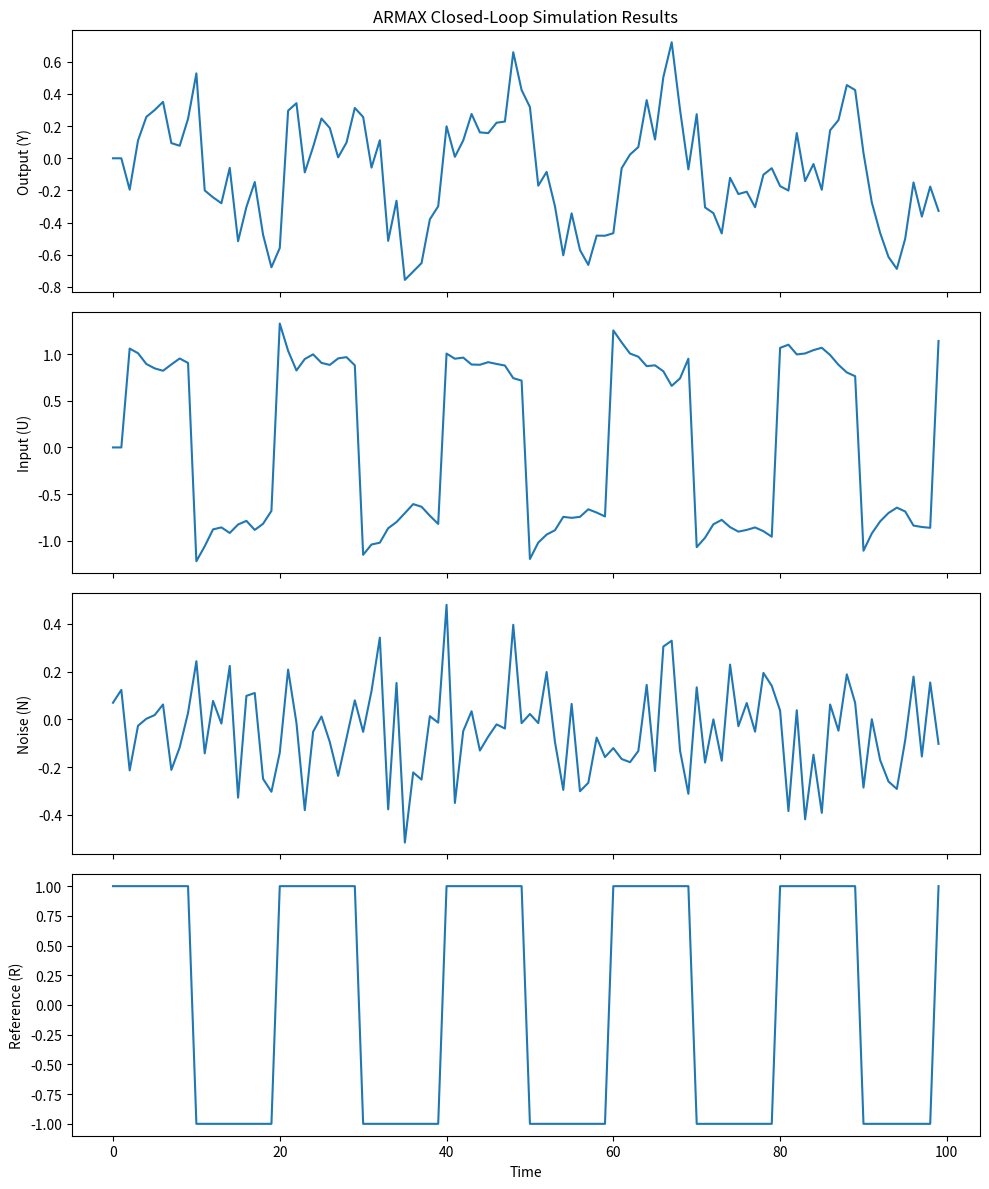

Python code for this plot:
import numpy as np
import matplotlib.pyplot as plt
from scipy import signal

class ARMAX:
    def __init__(self, A, B, C, F, L):
        self.A = np.array(A)
        self.B = np.array(B)
        self.C = np.array(C)
        self.F = np.array(F)
        self.L = np.array(L)
    
    def simulate(self, n_samples, R=None, noise_std=0.1):
        Y = np.zeros(n_samples)
        U = np.zeros(n_samples)
        N = np.random.normal(0, noise_std, n_samples)
        
        if R is None:
            R = np.zeros(n_samples)
        
        max_order = max(len(self.A), len(self.B), len(self.C), len(self.F), len(self.L))
        
        for t in range(max_order, n_samples):
            Y[t] = (- np.dot(self.A[1:], Y[t-1:t-len(self.A):-1]) 
                    + np.dot(self.B, U[t-1:t-len(self.B)-1:-1])
                    + np.dot(self.C, N[t:t-len(self.C):-1]))
            
            U[t] = (np.dot(self.L, R[t:t-len(self.L):-1]) 
                    - np.dot(self.F, Y[t:t-len(self.F):-1]))
        
        return Y, U, N, R
    
    def plot_results(self, Y, U, N, R):
        fig, axs = plt.subplots(4, 1, figsize=(10, 12), sharex=True)
        
        axs[0].plot(Y)
        axs[0].set_ylabel('Output (Y)')
        axs[0].set_title('ARMAX Closed-Loop Simulation Results')
        
        axs[1].plot(U)
        axs[1].set_ylabel('Input (U)')
        
        axs[2].plot(N)
        axs[2].set_ylabel('Noise (N)')
        
        axs[3].plot(R)
        axs[3].set_ylabel('Reference (R)')
        axs[3].set_xlabel('Time')
        
        plt.tight_layout()
        plt.show()

# Example usage
A = [1, -0.33]  # A(z^-1) = 1 - 0.33z^-1
B = [0.22]      # B(z^-1) = 0.22z^-1
C = [1, 0.15]   # C(z^-1) = 1 + 0.15z^-1
F = [0.31, 0.23] # F(z^-1) = 0.31 + 0.23z^-1
L = [1]        # L(z^-1) = 1

armax_model = ARMAX(A, B, C, F, L)

n_samples = 100
# square wave reference signal
R = signal.square(np.linspace(0, 10*np.pi, n_samples))

Y, U, N, R = armax_model.simulate(n_samples, R, noise_std=0.2)
armax_model.plot_results(Y, U, N, R)
